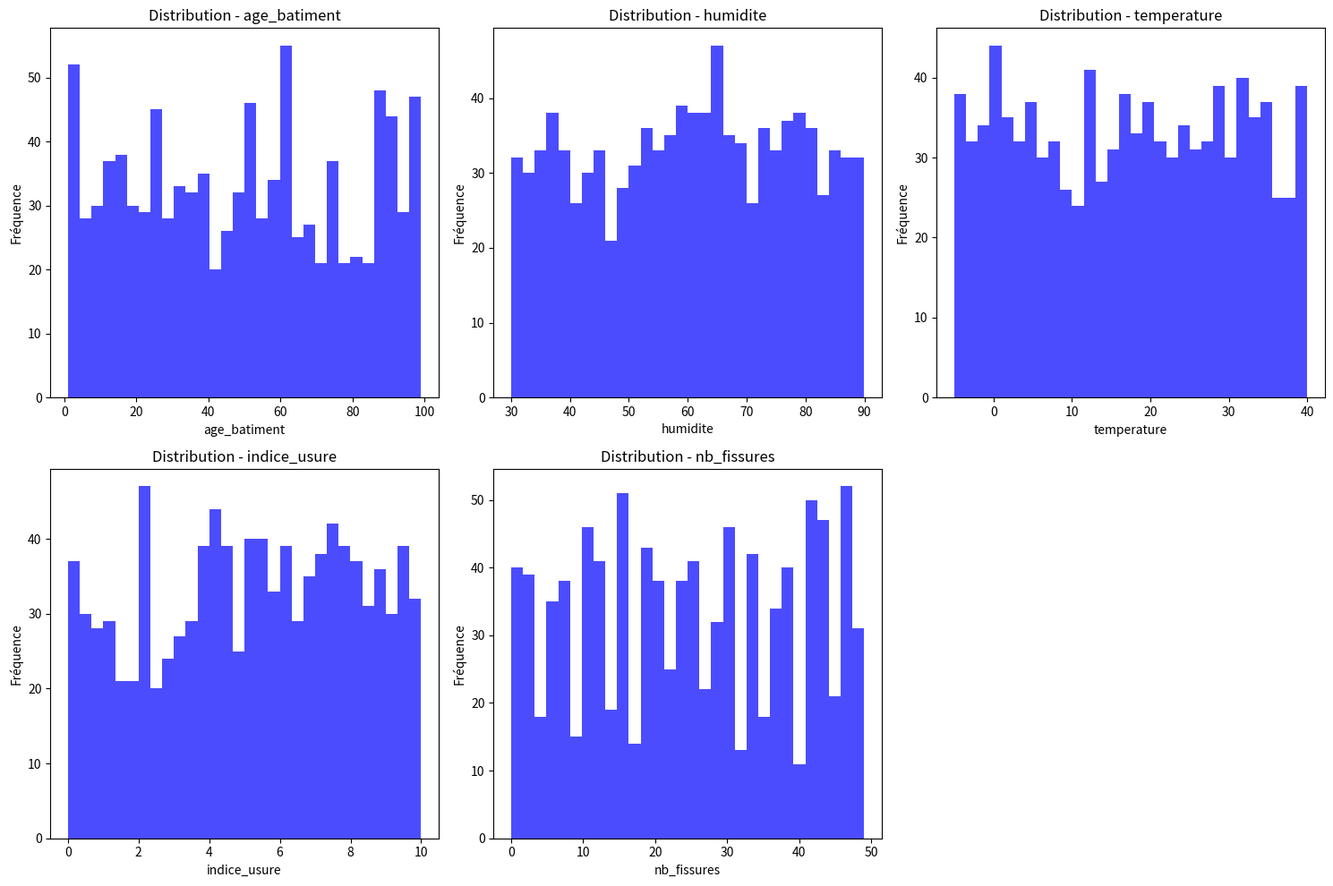
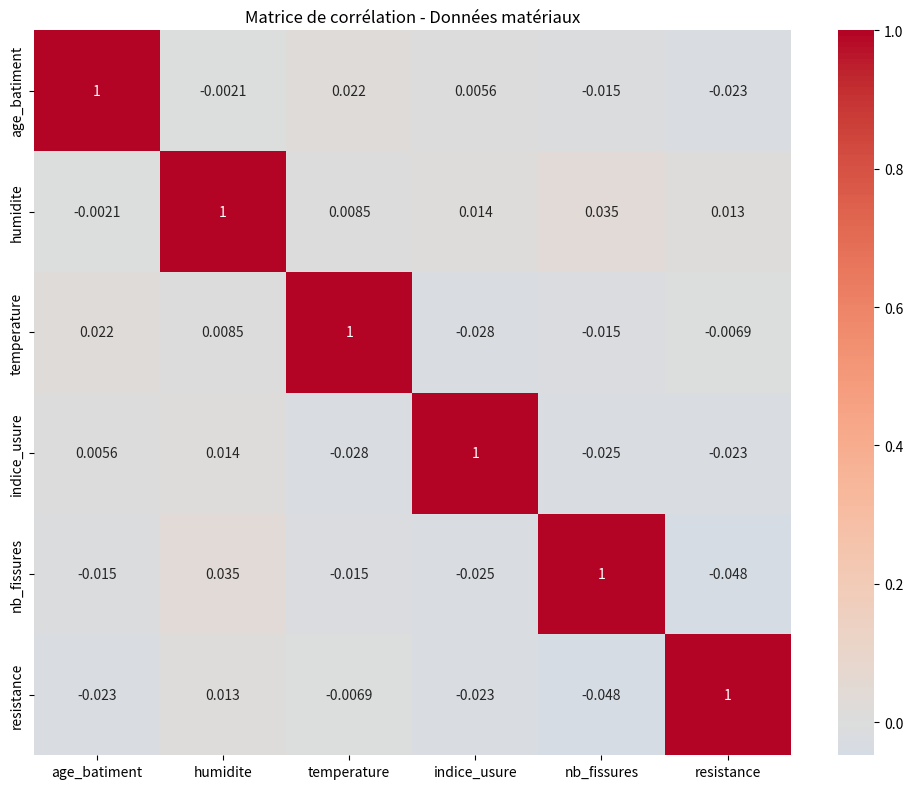

Here is the Python script that generated these plots, in order:
# step7_1_materiaux_explorer.py
import pandas as pd
import numpy as np
import matplotlib.pyplot as plt
import seaborn as sns
import os

print("=" * 70)
print("ÉTAPE 7.1: EXPLORATION DES DONNÉES MATÉRIAUX")
print("=" * 70)

# 1. CHARGER LES DONNÉES (à adapter selon ton dataset)
# Exemple avec un dataset synthétique
print("\n📊 Génération de données synthétiques...")

np.random.seed(42)
n_echantillons = 1000

# Créer un dataset simulé
data = {
    'age_batiment': np.random.randint(1, 100, n_echantillons),  # années
    'humidite': np.random.uniform(30, 90, n_echantillons),      # %
    'temperature': np.random.uniform(-5, 40, n_echantillons),    # °C
    'indice_usure': np.random.uniform(0, 10, n_echantillons),    # échelle 0-10
    'nb_fissures': np.random.randint(0, 50, n_echantillons),     # nombre
    'resistance': np.random.uniform(10, 50, n_echantillons)      # MPa (cible)
}

df = pd.DataFrame(data)

print(f"\n✅ Dataset créé: {len(df)} échantillons, {len(df.columns)} colonnes")
print(f"\n📋 Aperçu des données:")
print(df.head())

print(f"\n📊 Statistiques descriptives:")
print(df.describe())

# 2. VISUALISATION DES DISTRIBUTIONS
print("\n📈 Génération des graphiques...")

plt.figure(figsize=(15, 10))

# Distribution de chaque variable
for i, col in enumerate(df.columns[:-1]):  # sauf 'resistance'
    plt.subplot(2, 3, i+1)
    plt.hist(df[col], bins=30, alpha=0.7, color='blue')
    plt.title(f'Distribution - {col}')
    plt.xlabel(col)
    plt.ylabel('Fréquence')

plt.tight_layout()
plt.savefig('distribution_materiaux.png')
print("✅ Distribution sauvegardée: distribution_materiaux.png")

# 3. CORRÉLATIONS
plt.figure(figsize=(10, 8))
correlation = df.corr()
sns.heatmap(correlation, annot=True, cmap='coolwarm', center=0)
plt.title('Matrice de corrélation - Données matériaux')
plt.tight_layout()
plt.savefig('correlation_materiaux.png')
print("✅ Matrice de corrélation sauvegardée: correlation_materiaux.png")

print("\n✅ ÉTAPE 7.1 TERMINÉE!")
